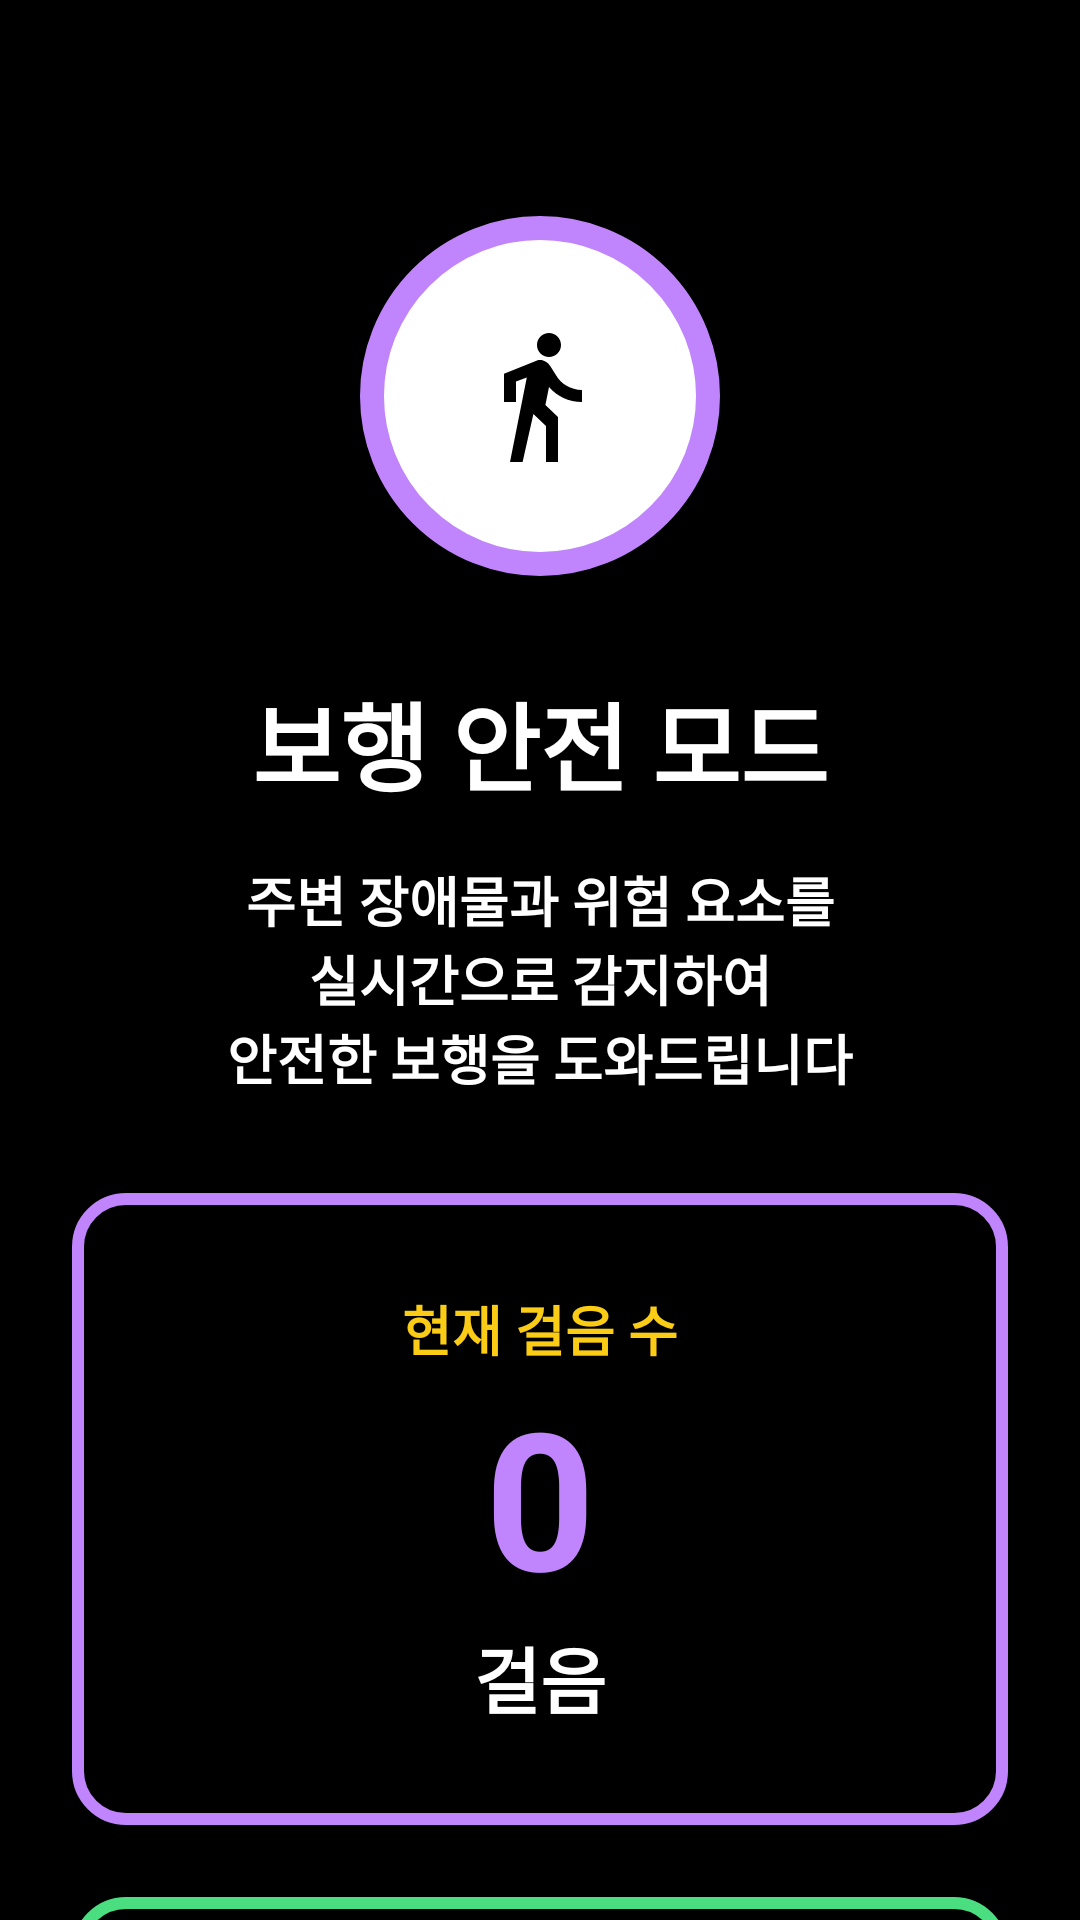

Layout XML and referenced resources for this Android screen:
<!-- AndroidManifest.xml: application theme Theme.BlindNav.HighContrast -->
<!-- res/layout/fragment_walking.xml -->
<?xml version="1.0" encoding="utf-8"?>
<ScrollView xmlns:android="http://schemas.android.com/apk/res/android"
    android:layout_width="match_parent"
    android:layout_height="match_parent"
    android:fillViewport="true"
    android:background="@color/black">

    <LinearLayout
        android:layout_width="match_parent"
        android:layout_height="wrap_content"
        android:orientation="vertical"
        android:gravity="center_horizontal"
        android:padding="24dp">

        <View android:layout_width="match_parent" android:layout_height="48dp"/>

        
        <FrameLayout
            android:layout_width="wrap_content"
            android:layout_height="wrap_content">
            
            <View
                android:layout_width="120dp"
                android:layout_height="120dp"
                android:background="@drawable/bg_circle_purple_border"
                android:layout_gravity="center"/>

            <ImageView
                android:layout_width="48dp"
                android:layout_height="48dp"
                android:src="@drawable/ic_person_walk"
                android:tint="@color/black"
                android:layout_gravity="center"/>


        </FrameLayout>

        <TextView
            android:layout_width="wrap_content"
            android:layout_height="wrap_content"
            android:text="@string/walk_title"
            android:textColor="@color/white"
            android:textSize="32sp"
            android:textStyle="bold"
            android:layout_marginTop="32dp"/>

        <TextView
            android:layout_width="wrap_content"
            android:layout_height="wrap_content"
            android:text="@string/walk_desc"
            android:textColor="@color/white"
            android:textSize="18sp"
            android:textStyle="bold"
            android:gravity="center"
            android:layout_marginTop="16dp"/>

        
        <LinearLayout
            android:layout_width="match_parent"
            android:layout_height="wrap_content"
            android:background="@drawable/bg_card_purple_border"
            android:orientation="vertical"
            android:gravity="center"
            android:padding="32dp"
            android:layout_marginTop="32dp">

            <TextView
                android:layout_width="wrap_content"
                android:layout_height="wrap_content"
                android:text="@string/walk_step_label"
                android:textColor="@color/yellow_400"
                android:textSize="18sp"
                android:textStyle="bold"/>

             <TextView
                android:id="@+id/tvStepCount"
                android:layout_width="wrap_content"
                android:layout_height="wrap_content"
                android:text="0"
                android:textColor="@color/purple_400"
                android:textSize="64sp"
                android:textStyle="bold"/>

            <TextView
                android:layout_width="wrap_content"
                android:layout_height="wrap_content"
                android:text="@string/unit_step"
                android:textColor="@color/white"
                android:textSize="24sp"
                android:textStyle="bold"/>
        </LinearLayout>

        
        <LinearLayout
            android:layout_width="match_parent"
            android:layout_height="wrap_content"
            android:background="@drawable/bg_card_green_border"
            android:padding="16dp"
            android:orientation="horizontal"
            android:gravity="center_vertical"
            android:layout_marginTop="24dp">
            
            <View
                android:layout_width="12dp"
                android:layout_height="12dp"
                android:background="@drawable/bg_circle_green_border"
                android:backgroundTint="@color/green_400"
                android:layout_marginEnd="16dp"/>

            <LinearLayout
                android:layout_width="wrap_content"
                android:layout_height="wrap_content"
                android:orientation="vertical">
                <TextView
                    android:layout_width="wrap_content"
                    android:layout_height="wrap_content"
                    android:text="@string/status_env_title"
                    android:textColor="@color/green_400"
                    android:textStyle="bold"
                    android:textSize="16sp"/>
                <TextView
                    android:layout_width="wrap_content"
                    android:layout_height="wrap_content"
                    android:text="@string/status_env_desc"
                    android:textColor="@color/white"
                    android:textStyle="bold"/>
            </LinearLayout>
        </LinearLayout>

        
        <LinearLayout
            android:layout_width="match_parent"
            android:layout_height="wrap_content"
            android:background="@drawable/bg_card_blue_border"
            android:padding="16dp"
            android:orientation="horizontal"
            android:gravity="center_vertical"
            android:layout_marginTop="12dp">
            
            <View
                android:layout_width="12dp"
                android:layout_height="12dp"
                android:background="@drawable/bg_circle_blue_border"
                android:backgroundTint="@color/blue_400"
                android:layout_marginEnd="16dp"/>

            <LinearLayout
                android:layout_width="wrap_content"
                android:layout_height="wrap_content"
                android:orientation="vertical">
                <TextView
                    android:layout_width="wrap_content"
                    android:layout_height="wrap_content"
                    android:text="@string/status_voice_title"
                    android:textColor="@color/blue_400"
                    android:textStyle="bold"
                    android:textSize="16sp"/>
                <TextView
                    android:layout_width="wrap_content"
                    android:layout_height="wrap_content"
                    android:text="@string/status_voice_desc"
                    android:textColor="@color/white"
                    android:textStyle="bold"/>
            </LinearLayout>
        </LinearLayout>

        <View android:layout_width="match_parent" android:layout_height="100dp"/>
    </LinearLayout>
</ScrollView>
<!-- resources referenced by this layout -->
<resources>
  <color name="black">#000000</color>
  <color name="blue_400">#60A5FA</color>
  <color name="green_400">#4ADE80</color>
  <color name="purple_400">#C084FC</color>
  <color name="white">#FFFFFF</color>
  <color name="yellow_400">#FACC15</color>
  <!-- drawable bg_card_blue_border (drawable) -->
  <?xml version="1.0" encoding="utf-8"?>
  <shape xmlns:android="http://schemas.android.com/apk/res/android" android:shape="rectangle">
      <solid android:color="@color/black" />
      <corners android:radius="16dp" />
      <stroke android:width="4dp" android:color="@color/blue_400" />
  </shape>
  <!-- drawable bg_card_green_border (drawable) -->
  <?xml version="1.0" encoding="utf-8"?>
  <shape xmlns:android="http://schemas.android.com/apk/res/android" android:shape="rectangle">
      <solid android:color="@color/black" />
      <corners android:radius="16dp" />
      <stroke android:width="4dp" android:color="@color/green_400" />
  </shape>
  <!-- drawable bg_card_purple_border (drawable) -->
  <?xml version="1.0" encoding="utf-8"?>
  <shape xmlns:android="http://schemas.android.com/apk/res/android" android:shape="rectangle">
      <solid android:color="@color/black" />
      <corners android:radius="16dp" />
      <stroke android:width="4dp" android:color="@color/purple_400" />
  </shape>
  <!-- drawable bg_circle_blue_border (drawable) -->
  <?xml version="1.0" encoding="utf-8"?>
  <shape xmlns:android="http://schemas.android.com/apk/res/android" android:shape="oval">
      <solid android:color="@color/white" />
      <stroke android:width="8dp" android:color="@color/blue_400" />
  </shape>
  <!-- drawable bg_circle_green_border (drawable) -->
  <?xml version="1.0" encoding="utf-8"?>
  <shape xmlns:android="http://schemas.android.com/apk/res/android" android:shape="oval">
      <solid android:color="@color/white" />
      <stroke android:width="8dp" android:color="@color/green_400" />
  </shape>
  <!-- drawable bg_circle_purple_border (drawable) -->
  <?xml version="1.0" encoding="utf-8"?>
  <shape xmlns:android="http://schemas.android.com/apk/res/android" android:shape="oval">
      <solid android:color="@color/white" />
      <stroke android:width="8dp" android:color="@color/purple_400" />
  </shape>
  <!-- drawable ic_person_walk (drawable) -->
  <vector xmlns:android="http://schemas.android.com/apk/res/android"
      android:width="24dp"
      android:height="24dp"
      android:viewportWidth="24"
      android:viewportHeight="24">
      <path
          android:fillColor="#FF000000"
          android:pathData="M13.5,5.5c1.1,0 2,-0.9 2,-2s-0.9,-2 -2,-2 -2,0.9 -2,2 0.9,2 2,2zM9.8,8.9L7,23h2.1l1.8,-8 2.1,2v6h2v-7.5l-2.1,-2 0.6,-3C14.8,12 16.8,13 19,13v-2c-1.9,0 -3.5,-1 -4.3,-2.4l-1,-1.6c-0.4,-0.6 -1,-1 -1.7,-1 -0.3,0 -0.5,0.1 -0.8,0.2L6,8.3V13h2V9.6l1.8,-0.7z"/>
  </vector>
  <string name="status_env_desc">안전한 경로 안내 중</string>
  <string name="status_env_title">주변 환경 감지 활성화</string>
  <string name="status_voice_desc">실시간 정보 제공 중</string>
  <string name="status_voice_title">음성 안내 활성화</string>
  <string name="unit_step">걸음</string>
  <string name="walk_desc">주변 장애물과 위험 요소를\n실시간으로 감지하여\n안전한 보행을 도와드립니다</string>
  <string name="walk_step_label">현재 걸음 수</string>
  <string name="walk_title">보행 안전 모드</string>
  <style name="Theme.BlindNav.HighContrast" parent="Theme.BlindNav">
          <item name="android:windowBackground">@color/black</item>
          <item name="android:textColor">@color/white</item>
      </style>
  <style name="Theme.BlindNav" parent="Theme.AppCompat.Light.NoActionBar">
          <item name="colorPrimary">@color/black</item>
          <item name="colorPrimaryDark">@color/black</item>
          <item name="colorAccent">@color/yellow_400</item>
      </style>
</resources>
